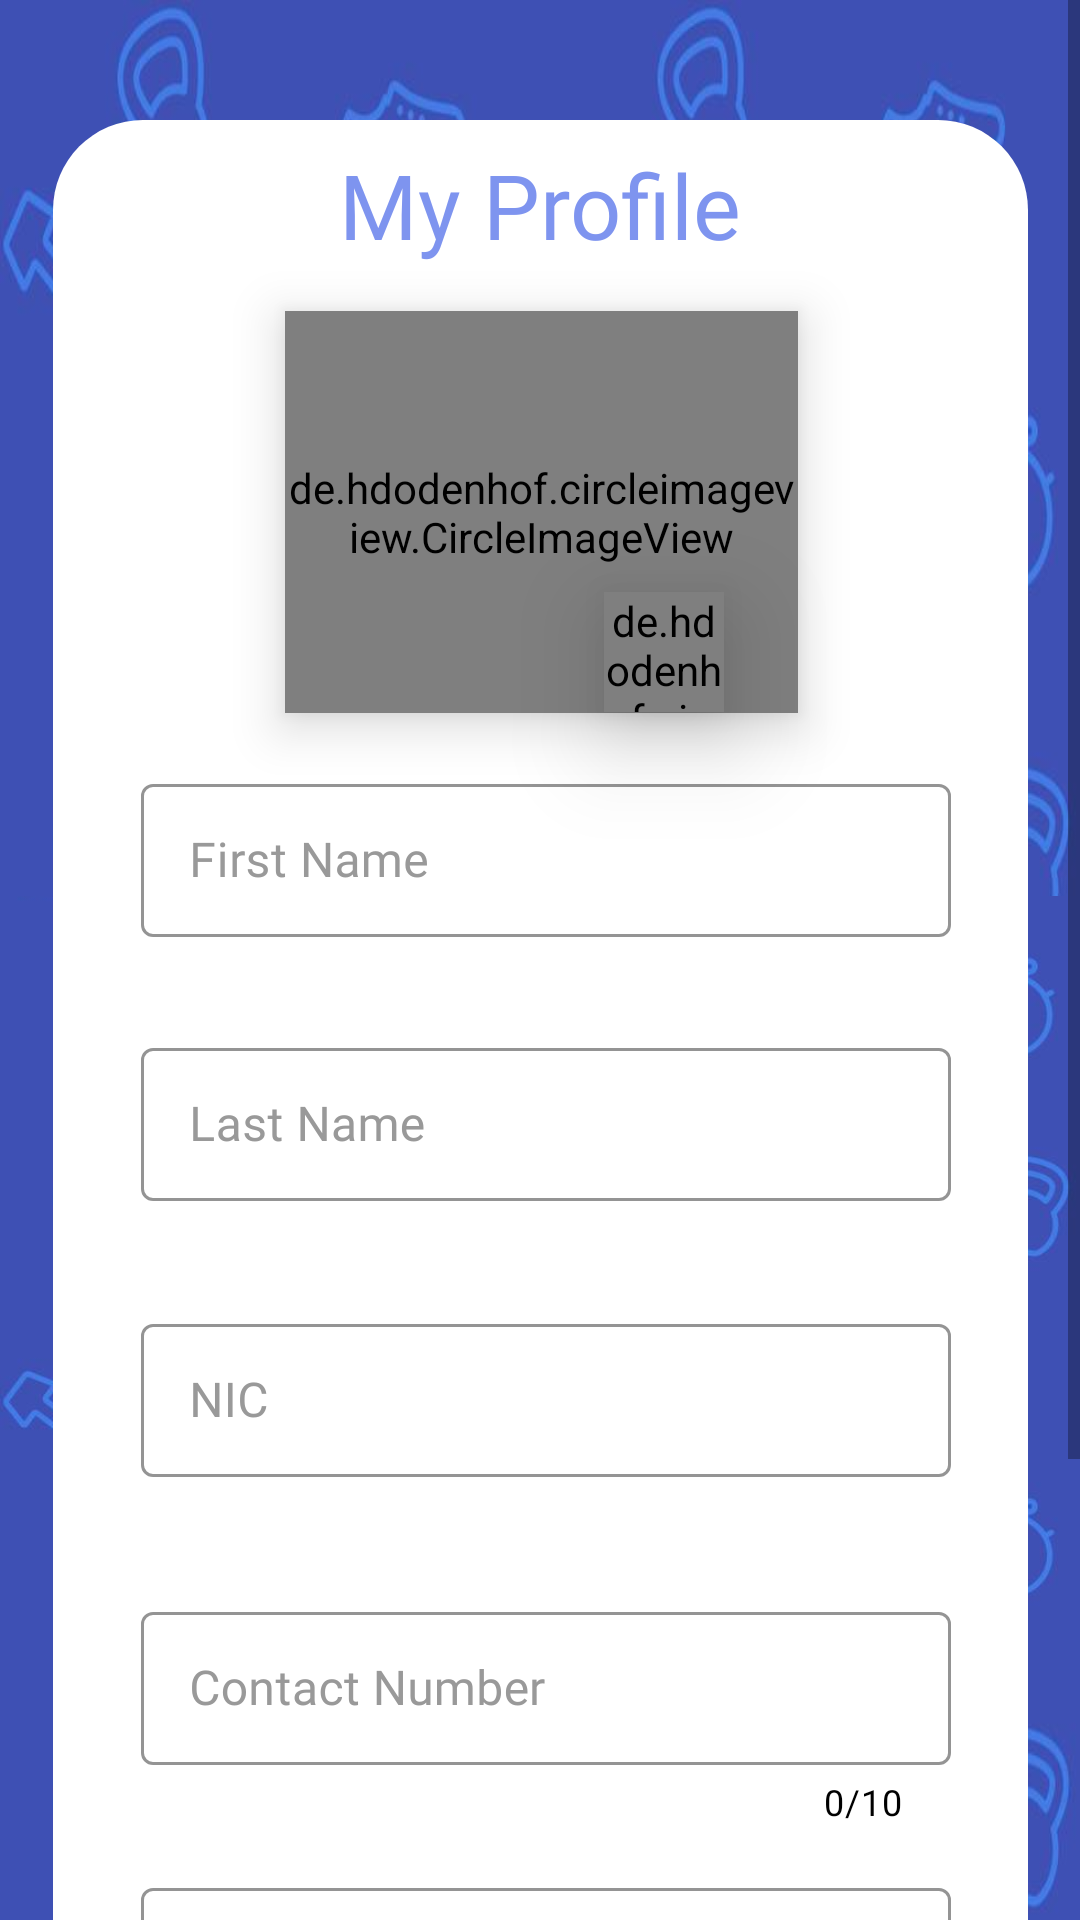

Here is an Android app screen rendered from its layout file. Give the layout XML and the strings, colors and styles it references.
<!-- AndroidManifest.xml: application theme Theme.MADCW -->
<!-- res/layout/my_profile_member.xml -->
<?xml version="1.0" encoding="utf-8"?>
<ScrollView xmlns:app="http://schemas.android.com/apk/res-auto"
    xmlns:tools="http://schemas.android.com/tools"
    xmlns:android="http://schemas.android.com/apk/res/android"
    android:layout_height="wrap_content"
    android:layout_width="match_parent"
    android:theme="@style/Theme.MaterialComponents.DayNight.DarkActionBar"
    android:fillViewport="true"
    android:background="@mipmap/pattern002">

<androidx.constraintlayout.widget.ConstraintLayout
    android:layout_height="wrap_content"
    android:layout_width="match_parent"
    tools:context=".MyProfileMember">

    <ImageView
        android:id="@+id/img_accback"
        android:layout_width="match_parent"
        android:layout_height="match_parent"
        android:scaleType="centerCrop"
        android:src="@mipmap/pattern002"
        app:layout_constraintBottom_toBottomOf="parent"
        app:layout_constraintEnd_toEndOf="parent"
        app:layout_constraintStart_toStartOf="parent"
        app:layout_constraintTop_toTopOf="parent"
        tools:ignore="MissingConstraints" />

    <androidx.constraintlayout.widget.ConstraintLayout
        android:layout_width="325dp"
        android:layout_height="762dp"
        android:layout_marginTop="40dp"
        android:layout_marginBottom="40dp"
        android:background="@drawable/card_back"
        app:layout_constraintBottom_toBottomOf="parent"
        app:layout_constraintEnd_toEndOf="parent"
        app:layout_constraintHeight_percent=".55"
        app:layout_constraintHorizontal_bias="0.5"
        app:layout_constraintStart_toStartOf="parent"
        app:layout_constraintTop_toTopOf="parent"
        app:layout_constraintVertical_bias="0.5">


        <TextView
            android:id="@+id/lbl_myacc"
            android:layout_width="wrap_content"
            android:layout_height="47dp"
            android:fontFamily="@font/samsungsans_bold"
            android:text="My Profile"
            android:textColor="@color/lightblue002"
            android:textSize="30dp"
            app:layout_constraintBottom_toBottomOf="parent"
            app:layout_constraintEnd_toEndOf="parent"
            app:layout_constraintStart_toStartOf="parent"
            app:layout_constraintTop_toTopOf="parent"
            app:layout_constraintVertical_bias="0.011" />

        <de.hdodenhof.circleimageview.CircleImageView
            android:id="@+id/avatar_viewMember"
            android:layout_width="171dp"
            android:layout_height="134dp"
            android:layout_gravity="center"
            android:layout_marginTop="10dp"
            android:elevation="10dp"
            android:src="@mipmap/profileicon"
            app:layout_constraintBottom_toBottomOf="parent"
            app:layout_constraintEnd_toEndOf="parent"
            app:layout_constraintHorizontal_bias="0.503"
            app:layout_constraintStart_toStartOf="parent"
            app:layout_constraintTop_toTopOf="parent"
            app:layout_constraintVertical_bias="0.087" />

        <de.hdodenhof.circleimageview.CircleImageView
            android:layout_width="40dp"
            android:layout_height="40dp"
            android:background="@mipmap/edit_icon"
            android:elevation="20dp"
            app:layout_constraintBottom_toBottomOf="parent"
            app:layout_constraintEnd_toEndOf="parent"
            app:layout_constraintHorizontal_bias="0.645"
            app:layout_constraintStart_toStartOf="parent"
            app:layout_constraintTop_toTopOf="parent"
            app:layout_constraintVertical_bias="0.218"

            tools:ignore="MissingConstraints" />

        <com.google.android.material.textfield.TextInputLayout
            android:id="@+id/txt_fnameviewMemberADMINLayout"
            style="@style/Widget.MaterialComponents.TextInputLayout.OutlinedBox"
            android:layout_width="270dp"
            android:layout_height="77dp"
            android:layout_marginLeft="20dp"
            android:layout_marginTop="216dp"
            android:hint="First Name"
            android:textColor="@color/black"
            android:textColorHint="#999999"
            app:boxStrokeColor="@color/purple_200"
            app:layout_constraintEnd_toEndOf="parent"
            app:layout_constraintHorizontal_bias="0.266"
            app:layout_constraintStart_toStartOf="parent"
            app:layout_constraintTop_toTopOf="parent">

            <com.google.android.material.textfield.TextInputEditText
                android:id="@+id/txt_fnameviewMemberADMIN"
                android:layout_width="match_parent"
                android:layout_height="51dp"
                android:fontFamily="@font/samsungsans_regular"
                android:inputType="textPersonName"
                android:maxLines="1"
                android:textColor="@color/black" />
        </com.google.android.material.textfield.TextInputLayout>

        <com.google.android.material.textfield.TextInputLayout
            android:id="@+id/txt_lname_viewMemberADMINLayout"
            style="@style/Widget.MaterialComponents.TextInputLayout.OutlinedBox"
            android:layout_width="270dp"
            android:layout_height="77dp"
            android:layout_marginLeft="20dp"
            android:layout_marginTop="304dp"
            android:hint="Last Name"
            android:textColor="@color/black"
            android:textColorHint="#999999"
            app:boxStrokeColor="@color/purple_200"
            app:layout_constraintEnd_toEndOf="parent"
            app:layout_constraintHorizontal_bias="0.266"
            app:layout_constraintStart_toStartOf="parent"
            app:layout_constraintTop_toTopOf="parent">

            <com.google.android.material.textfield.TextInputEditText
                android:id="@+id/txt_lname_viewMemberADMIN"
                android:layout_width="match_parent"
                android:layout_height="51dp"
                android:fontFamily="@font/samsungsans_regular"
                android:inputType="textPersonName"
                android:maxLines="1"
                android:textColor="@color/black" />
        </com.google.android.material.textfield.TextInputLayout>

        <com.google.android.material.textfield.TextInputLayout
            android:id="@+id/txt_contact_viewMemberADMINLayout"
            style="@style/Widget.MaterialComponents.TextInputLayout.OutlinedBox"
            android:layout_width="270dp"
            android:layout_height="77dp"
            android:layout_marginLeft="20dp"
            android:layout_marginTop="492dp"
            android:hint="Contact Number"
            android:textColor="@color/black"
            android:textColorHint="#999999"
            app:boxStrokeColor="@color/purple_200"
            app:counterEnabled="true"
            app:counterMaxLength="10"
            app:counterTextColor="@color/black"
            app:layout_constraintEnd_toEndOf="parent"
            app:layout_constraintHorizontal_bias="0.266"
            app:layout_constraintStart_toStartOf="parent"
            app:layout_constraintTop_toTopOf="parent">

            <com.google.android.material.textfield.TextInputEditText
                android:id="@+id/txt_contact_viewMemberADMIN"
                android:layout_width="match_parent"
                android:layout_height="51dp"
                android:fontFamily="@font/samsungsans_regular"
                android:inputType="phone"
                android:maxLength="10"
                android:maxLines="1"
                android:textColor="@color/black" />
        </com.google.android.material.textfield.TextInputLayout>

        <com.google.android.material.textfield.TextInputLayout
            android:id="@+id/txt_emergency_viewMemberADMINLayout"
            style="@style/Widget.MaterialComponents.TextInputLayout.OutlinedBox"
            android:layout_width="270dp"
            android:layout_height="79dp"
            android:layout_marginLeft="20dp"
            android:layout_marginTop="584dp"
            android:hint="Emergency Contact Number"
            android:textColor="@color/black"
            android:textColorHint="#999999"
            app:boxStrokeColor="@color/purple_200"
            app:counterEnabled="true"
            app:counterMaxLength="10"
            app:counterTextColor="@color/black"
            app:layout_constraintEnd_toEndOf="parent"
            app:layout_constraintHorizontal_bias="0.266"
            app:layout_constraintStart_toStartOf="parent"
            app:layout_constraintTop_toTopOf="parent">

            <com.google.android.material.textfield.TextInputEditText
                android:id="@+id/txt_emergency_viewMemberADMIN"
                android:layout_width="match_parent"
                android:layout_height="wrap_content"
                android:fontFamily="@font/samsungsans_regular"
                android:inputType="phone"
                android:maxLength="10"
                android:maxLines="1"
                android:textColor="@color/black" />
        </com.google.android.material.textfield.TextInputLayout>

        <com.google.android.material.textfield.TextInputLayout
            android:id="@+id/txt_nic_viewMemberADMINLayout"
            style="@style/Widget.MaterialComponents.TextInputLayout.OutlinedBox"
            android:layout_width="270dp"
            android:layout_height="77dp"
            android:layout_marginLeft="20dp"
            android:layout_marginTop="396dp"
            android:hint="NIC"
            android:textColor="@color/black"
            android:textColorHint="#999999"
            app:boxStrokeColor="@color/purple_200"
            app:layout_constraintEnd_toEndOf="parent"
            app:layout_constraintHorizontal_bias="0.266"
            app:layout_constraintStart_toStartOf="parent"
            app:layout_constraintTop_toTopOf="parent">

            <com.google.android.material.textfield.TextInputEditText
                android:id="@+id/txt_nic_viewMemberADMIN"
                android:layout_width="match_parent"
                android:layout_height="51dp"
                android:fontFamily="@font/samsungsans_regular"
                android:inputType="textPersonName"
                android:maxLines="1"
                android:textColor="@color/black" />
        </com.google.android.material.textfield.TextInputLayout>

        <Button
            android:id="@+id/btn_viewMemberADMIN"
            android:layout_width="145dp"
            android:layout_height="46dp"
            android:layout_marginTop="684dp"
            android:background="@drawable/button_bg"
            android:fontFamily="@font/samsungsans_medium"
            android:text="Save"
            android:textColor="@color/white"
            android:textSize="15dp"
            app:layout_constraintEnd_toEndOf="parent"
            app:layout_constraintHorizontal_bias="0.539"
            app:layout_constraintStart_toStartOf="parent"
            app:layout_constraintTop_toTopOf="parent" />

        <ProgressBar
            android:id="@+id/progressBar"
            style="?android:attr/progressBarStyleLarge"
            android:layout_width="wrap_content"
            android:layout_height="wrap_content"
            android:visibility="gone"
            app:layout_constraintBottom_toBottomOf="parent"
            app:layout_constraintHorizontal_bias="0.498"
            app:layout_constraintLeft_toLeftOf="parent"
            app:layout_constraintRight_toRightOf="parent"
            app:layout_constraintTop_toTopOf="parent" />

    </androidx.constraintlayout.widget.ConstraintLayout>

</androidx.constraintlayout.widget.ConstraintLayout>

</ScrollView>
<!-- resources referenced by this layout -->
<resources>
  <color name="black">#FF000000</color>
  <color name="lightblue002">#7E94EF</color>
  <color name="purple_200">#FFBB86FC</color>
  <color name="white">#FFFFFFFF</color>
  <!-- drawable button_bg (drawable) -->
  <?xml version="1.0" encoding="utf-8"?>
  <shape xmlns:android="http://schemas.android.com/apk/res/android">
  
      <corners android:radius="10dp"/>
      
      <gradient android:angle="270"
          android:startColor="@color/blue001" android:endColor="@color/lightblue002"/>
      <stroke
          android:width="0dip"
          android:color="#000000" >
      </stroke>
  
  </shape>
  <!-- drawable card_back (drawable) -->
  <?xml version="1.0" encoding="utf-8"?>
  <shape xmlns:android="http://schemas.android.com/apk/res/android">
      <solid android:color="@color/white"/>
      <corners android:topLeftRadius = "30dp"
          android:topRightRadius = "30dp"
          android:bottomRightRadius="30dp"
          android:bottomLeftRadius="30dp"/>
      <stroke
          android:width="0dip"
          android:color="#000000" >
      </stroke>
  </shape>
  <!-- mipmap edit_icon: png bitmap (mipmap-xxxhdpi, 33500 bytes) -->
  <!-- mipmap pattern002: jpg bitmap (mipmap-xxxhdpi, 43825 bytes) -->
  <!-- mipmap profileicon: webp bitmap (mipmap-xxxhdpi, 12406 bytes) -->
  <style name="Theme.MADCW" parent="Theme.AppCompat.Light.NoActionBar">
          
          <item name="colorPrimary">@color/purple_500</item>
          <item name="colorPrimaryDark">@color/purple_700</item>
          <item name="colorAccent">@color/teal_200</item>
          
      </style>
  <color name="blue001">#5862EF</color>
  <color name="purple_500">#FF6200EE</color>
  <color name="purple_700">#FF3700B3</color>
  <color name="teal_200">#FF03DAC5</color>
</resources>
